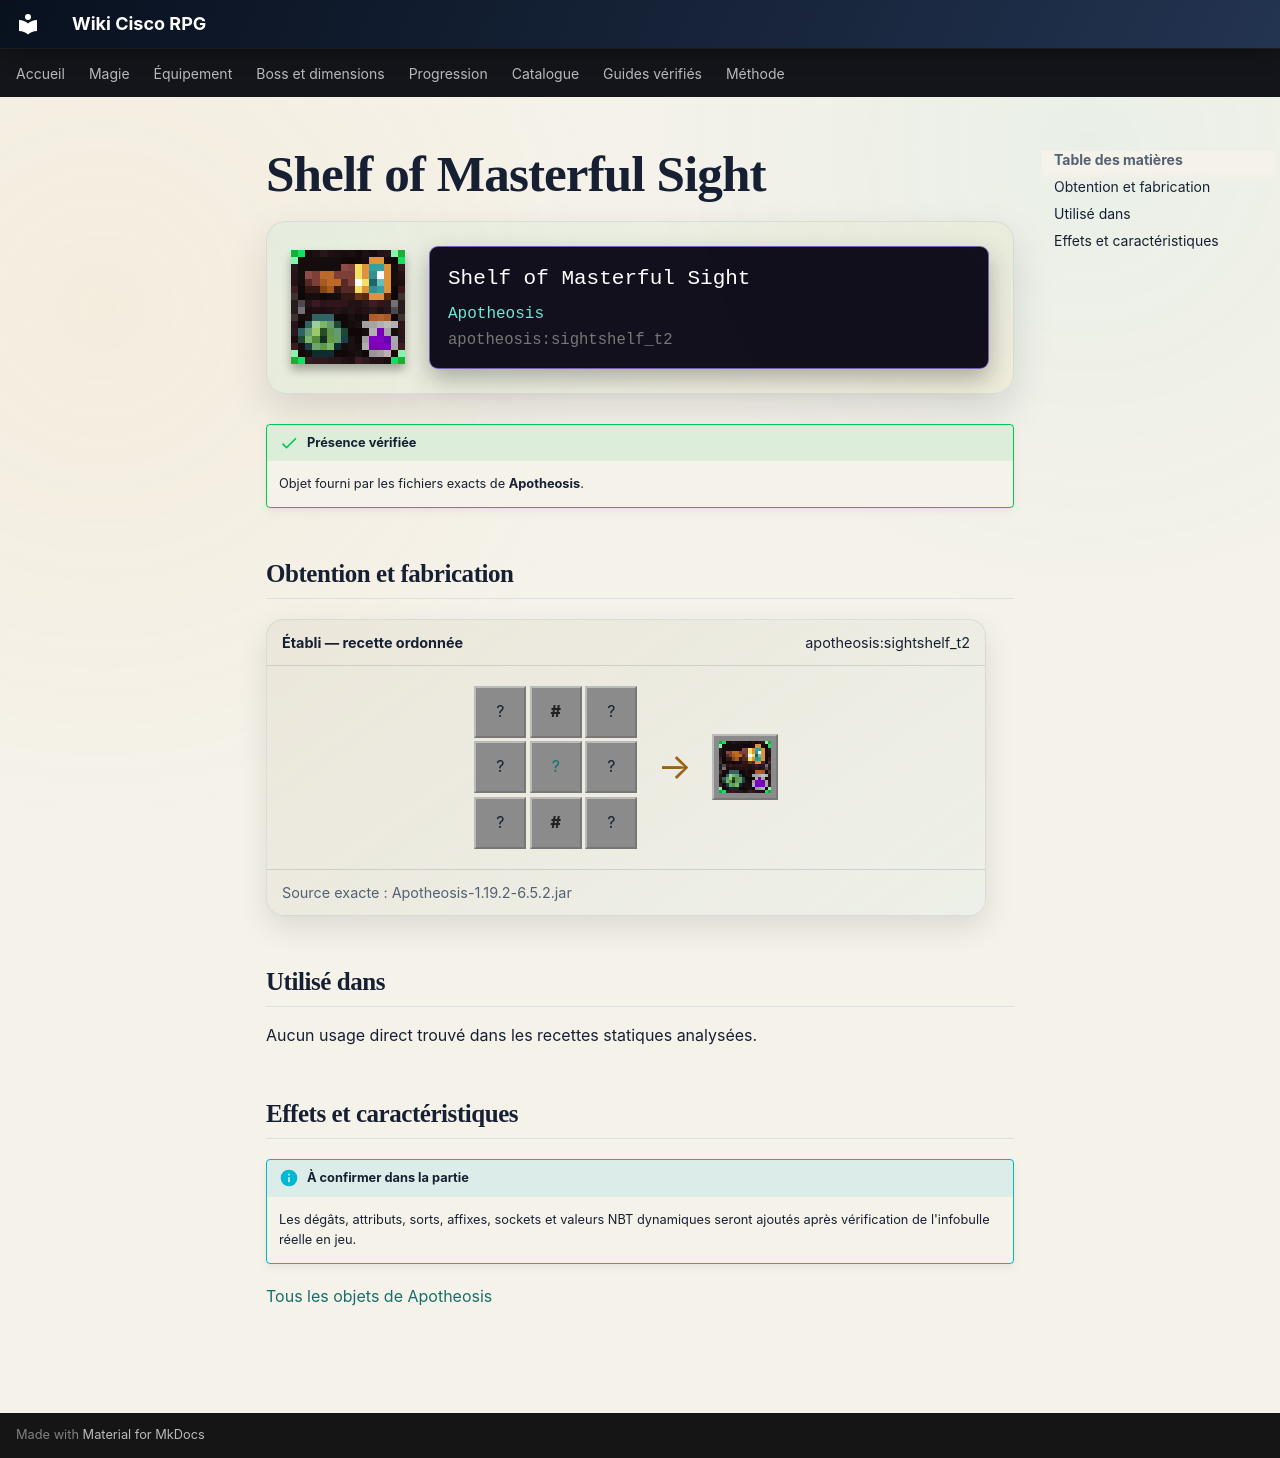

repository: Kloups-Dev/wiki-cisco-rpg · page: catalogue/objets/apotheosis/sightshelf_t2/index.html · generator: mkdocs

# Shelf of Masterful Sight

<div class="mc-item-showcase">
<img class="mc-item-icon" src="../../../../assets/generated/items/apotheosis/sightshelf_t2.png" alt="Shelf of Masterful Sight">
<div class="mc-tooltip-card">
<div class="mc-tooltip-card__name">Shelf of Masterful Sight</div>
<div class="mc-tooltip-card__mod">Apotheosis</div>
<div class="mc-tooltip-card__id">apotheosis:sightshelf_t2</div>
</div>
</div>

!!! success "Présence vérifiée"
    Objet fourni par les fichiers exacts de **Apotheosis**.

## Obtention et fabrication

<div class="jei-recipe"><div class="jei-recipe__head"><strong>Établi — recette ordonnée</strong><span>apotheosis:sightshelf_t2</span></div><div class="jei-recipe__body"><div class="jei-grid"><span class="jei-slot" title="Emerald Block (minecraft:emerald_block)">?</span><span class="jei-slot jei-slot--tag" title="#forge:ingots/netherite">#</span><span class="jei-slot" title="Emerald Block (minecraft:emerald_block)">?</span><span class="jei-slot" title="Potion (minecraft:potion)">?</span><a class="jei-slot" href="../../../../catalogue/objets/apotheosis/sightshelf/" title="Shelf of Sight (apotheosis:sightshelf)">?</a><span class="jei-slot" title="Potion (minecraft:potion)">?</span><span class="jei-slot" title="Emerald Block (minecraft:emerald_block)">?</span><span class="jei-slot jei-slot--tag" title="#forge:ingots/netherite">#</span><span class="jei-slot" title="Emerald Block (minecraft:emerald_block)">?</span></div><span class="jei-arrow">→</span><span class="jei-slot jei-slot--result"><img src="../../../../assets/generated/items/apotheosis/sightshelf_t2.png" alt=""></span></div><div class="jei-recipe__source">Source exacte : Apotheosis-1.19.2-6.5.2.jar</div></div>

## Utilisé dans

Aucun usage direct trouvé dans les recettes statiques analysées.

## Effets et caractéristiques

!!! info "À confirmer dans la partie"
    Les dégâts, attributs, sorts, affixes, sockets et valeurs NBT dynamiques seront ajoutés après vérification de l'infobulle réelle en jeu.

[Tous les objets de Apotheosis](../../../contenu/apotheosis.md)
